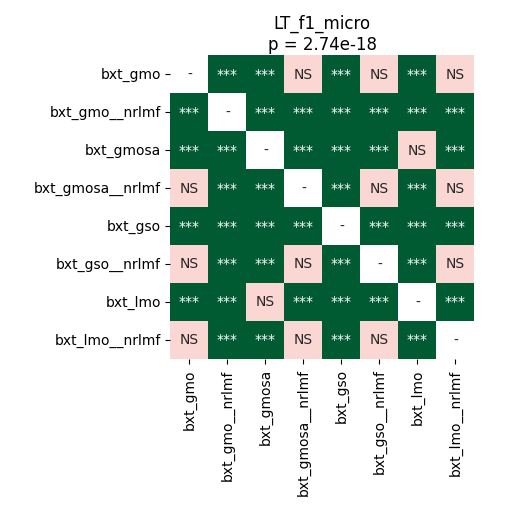

The file beside this chart, header and first rows:
	bxt_gmo	bxt_gmo__nrlmf	bxt_gmosa	bxt_gmosa__nrlmf	bxt_gso	bxt_gso__nrlmf	bxt_lmo	bxt_lmo__nrlmf
bxt_gmo	1.0	4.2724609375e-05	4.2724609375e-05	0.08324	4.2724609375e-05	0.1579	4.2724609375e-05	0.2249
bxt_gmo__nrlmf	4.2724609375e-05	1.0	4.2724609375e-05	4.2724609375e-05	4.2724609375e-05	4.2724609375e-05	4.2724609375e-05	4.2724609375e-05
bxt_gmosa	4.2724609375e-05	4.2724609375e-05	1.0	4.2724609375e-05	4.2724609375e-05	4.2724609375e-05	0.9399	4.2724609375e-05
bxt_gmosa__nrlmf	0.08324	4.2724609375e-05	4.2724609375e-05	1.0	4.2724609375e-05	0.7904	4.2724609375e-05	0.8008
bxt_gso	4.2724609375e-05	4.2724609375e-05	4.2724609375e-05	4.2724609375e-05	1.0	4.2724609375e-05	8.138020833333333e-05	4.2724609375e-05
bxt_gso__nrlmf	0.1579	4.2724609375e-05	4.2724609375e-05	0.7904	4.2724609375e-05	1.0	4.2724609375e-05	0.9399
bxt_lmo	4.2724609375e-05	4.2724609375e-05	0.9399	4.2724609375e-05	8.138020833333333e-05	4.2724609375e-05	1.0	4.2724609375e-05
bxt_lmo__nrlmf	0.2249	4.2724609375e-05	4.2724609375e-05	0.8008	4.2724609375e-05	0.9399	4.2724609375e-05	1.0
